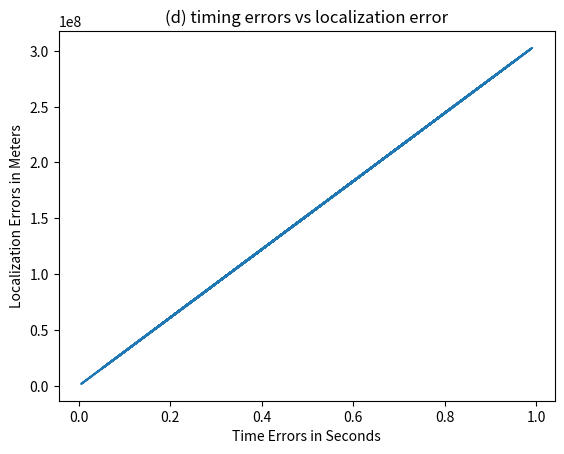

This chart was generated by the following Python code:
import numpy as np
import matplotlib.pyplot as plt

speed_of_light = 3 * pow(10, 8)
user_loc = np.array([100, 100, 100])

satellite_1_loc = np.array([120, 220, 10000])
satellite_2_loc = np.array([220, 320, 10040])
satellite_3_loc = np.array([450, 760, 10550])
satellite_4_loc = np.array([90, 1220, 10300])
satellite_5_loc = np.array([560, 5720, 10400])

distance_u_1 = abs(np.linalg.norm(satellite_1_loc - user_loc))
distance_u_2 = abs(np.linalg.norm(satellite_2_loc - user_loc))
distance_u_3 = abs(np.linalg.norm(satellite_3_loc - user_loc))
distance_u_4 = abs(np.linalg.norm(satellite_4_loc - user_loc))
distance_u_5 = abs(np.linalg.norm(satellite_5_loc - user_loc))

time_u_1 = distance_u_1 / speed_of_light
time_u_2 = distance_u_2 / speed_of_light
time_u_3 = distance_u_3 / speed_of_light
time_u_4 = distance_u_4 / speed_of_light
time_u_5 = distance_u_5 / speed_of_light

#a
print(
    '(a) Calculate the time it takes for a signal to arrive from each one of these satellites to the user?',
    '\nSatellite 1 - ', time_u_1 , 's',
    '\nSatellite 2 - ', time_u_2 , 's', 
    '\nSatellite 3 - ', time_u_3 , 's', 
    '\nSatellite 4 - ', time_u_4 , 's', 
    '\nSatellite 5 - ', time_u_5 , 's'
)

# Time taken by signal to reach the user device is almost in micro-seconds


A = np.array([
    [2*(satellite_2_loc[0] - satellite_1_loc[0]), 2*(satellite_2_loc[1] - satellite_1_loc[1]), 2*(satellite_2_loc[2] - satellite_1_loc[2])],
    [2*(satellite_3_loc[0] - satellite_2_loc[0]), 2*(satellite_3_loc[1] - satellite_2_loc[1]), 2*(satellite_3_loc[2] - satellite_2_loc[2])],
    [2*(satellite_4_loc[0] - satellite_3_loc[0]), 2*(satellite_4_loc[1] - satellite_3_loc[1]), 2*(satellite_4_loc[2] - satellite_3_loc[2])]
])

b = np.array([
    [(distance_u_1**2 - distance_u_2**2) - (satellite_1_loc[0]**2 - satellite_2_loc[0]**2) - (satellite_1_loc[1]**2 - satellite_2_loc[1]**2) - (satellite_1_loc[2]**2 - satellite_2_loc[2]**2)],
    [(distance_u_2**2 - distance_u_3**2) - (satellite_2_loc[0]**2 - satellite_3_loc[0]**2) - (satellite_2_loc[1]**2 - satellite_3_loc[1]**2) - (satellite_2_loc[2]**2 - satellite_3_loc[2]**2)],
    [(distance_u_3**2 - distance_u_4**2) - (satellite_3_loc[0]**2 - satellite_4_loc[0]**2) - (satellite_3_loc[1]**2 - satellite_4_loc[1]**2) - (satellite_3_loc[2]**2 - satellite_4_loc[2]**2)]
])

user_loc_calculated = np.dot(np.linalg.inv(A), b)

print(
    '\n(b) Use the satellite locations and the times to find out the location of the user. Check whether it is coming exactly as (100,100,100)?', 
    '\nx -', user_loc_calculated[0][0], 
    '\ny -', user_loc_calculated[1][0], 
    '\nz -', user_loc_calculated[2][0]
)

#Using the times calculated in (a) and the satellite locations we get the user location very close to the considered location


def distanceError(rand_time_error):
    distance_1 = distance_u_1 - rand_time_error * speed_of_light
    distance_2 = distance_u_2 - rand_time_error * speed_of_light
    distance_3 = distance_u_3 - rand_time_error * speed_of_light
    distance_4 = distance_u_4 - rand_time_error * speed_of_light
    distance_5 = distance_u_5 - rand_time_error * speed_of_light #fifth satellite data is not being used as we ourself are considering some random time error

    A = np.array([
        [2*(satellite_2_loc[0] - satellite_1_loc[0]), 2*(satellite_2_loc[1] - satellite_1_loc[1]), 2*(satellite_2_loc[2] - satellite_1_loc[2])],
        [2*(satellite_3_loc[0] - satellite_2_loc[0]), 2*(satellite_3_loc[1] - satellite_2_loc[1]), 2*(satellite_3_loc[2] - satellite_2_loc[2])],
        [2*(satellite_4_loc[0] - satellite_3_loc[0]), 2*(satellite_4_loc[1] - satellite_3_loc[1]), 2*(satellite_4_loc[2] - satellite_3_loc[2])]
    ])

    b = np.array([
        [(distance_1**2 - distance_2**2) - (satellite_1_loc[0]**2 - satellite_2_loc[0]**2) - (satellite_1_loc[1]**2 - satellite_2_loc[1]**2) - (satellite_1_loc[2]**2 - satellite_2_loc[2]**2)],
        [(distance_2**2 - distance_3**2) - (satellite_2_loc[0]**2 - satellite_3_loc[0]**2) - (satellite_2_loc[1]**2 - satellite_3_loc[1]**2) - (satellite_2_loc[2]**2 - satellite_3_loc[2]**2)],
        [(distance_3**2 - distance_4**2) - (satellite_3_loc[0]**2 - satellite_4_loc[0]**2) - (satellite_3_loc[1]**2 - satellite_4_loc[1]**2) - (satellite_3_loc[2]**2 - satellite_4_loc[2]**2)]
    ])

    user_loc_calculated = np.dot(np.linalg.inv(A), b)
    new_user_loc_calculated = np.array([user_loc_calculated[0][0], user_loc_calculated[1][0], user_loc_calculated[2][0]])
    distance_error = abs(np.linalg.norm(new_user_loc_calculated - user_loc))
    return distance_error

rand_time_error = np.random.random()
distance_error = distanceError(rand_time_error)
print('\n(c) Check how much location inaccuracy it showing up?\ntime error - ', rand_time_error, 's, location inaccuracy - ', distance_error)

#the distance inaccuracy is too high when the time error is high

distance_error_list = []
# time_error_list = [pow(10, -9), pow(10, -6), pow(10, -3), 1]
time_error_list = np.random.rand(100)

for time_error in time_error_list:
    distance_error_list.append(distanceError(time_error))

#d
average_localization_error = sum(distance_error_list)/len(distance_error_list)
print('\n(d) Take the average localization errors = ', average_localization_error)

plt.figure(num=0, dpi=120)
plt.title('(d) timing errors vs localization error')
plt.xlabel('Time Errors in Seconds')
plt.ylabel('Localization Errors in Meters')

plt.plot(time_error_list, distance_error_list)
plt.show()

#the plot of the time error and localisation error plot increases with increasing time error